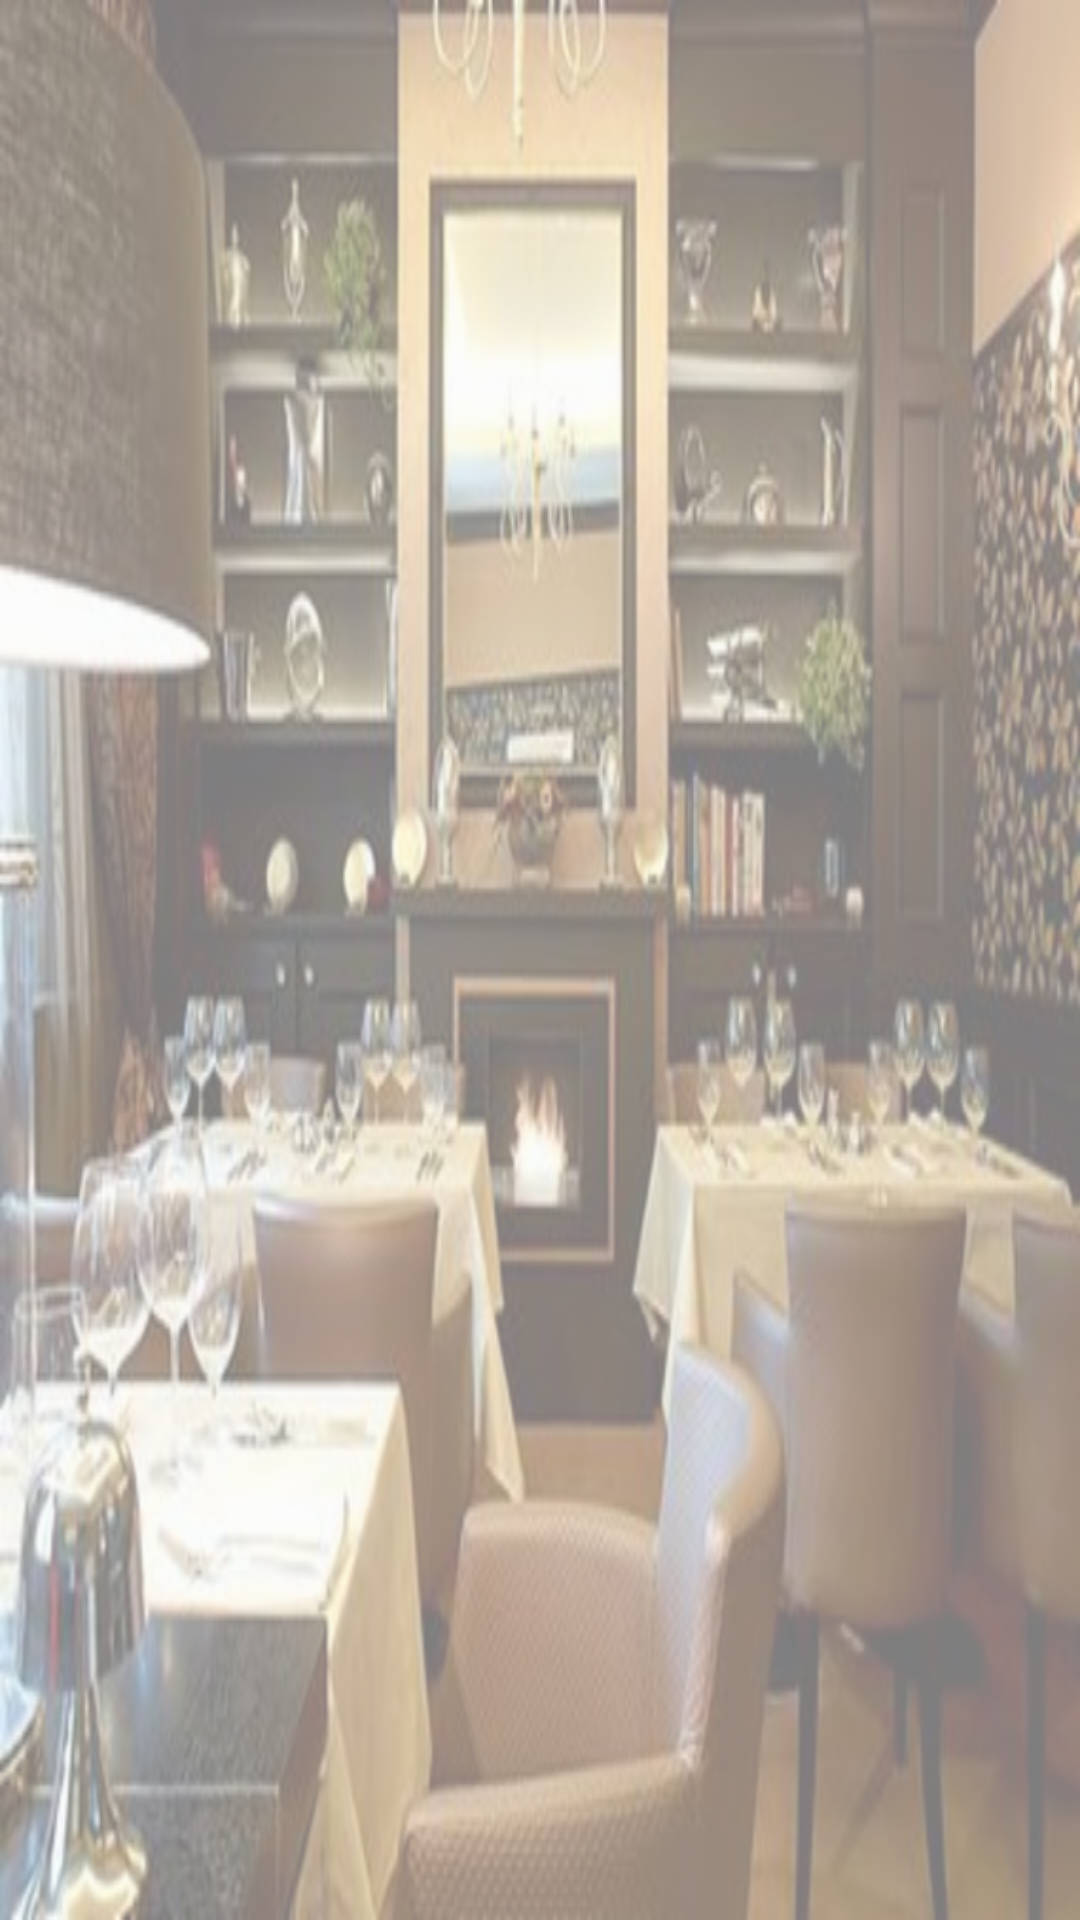

Layout XML and referenced resources for this Android screen:
<!-- AndroidManifest.xml: application theme AppTheme -->
<!-- res/layout/restaurant_activity.xml -->
<?xml version="1.0" encoding="utf-8"?>
<RelativeLayout xmlns:android="http://schemas.android.com/apk/res/android"
    xmlns:tools="http://schemas.android.com/tools"
    style="@style/RelativeLayout"
    tools:context=".RestaurantActivity">

    <ListView
        android:id="@+id/list"
        style="@style/ListView"
        tools:text="@string/no_news" />

    <TextView
        android:id="@+id/empty_view"
        style="@style/Progress"
        android:textAppearance="?android:textAppearanceMedium" />

    <ProgressBar
        android:id="@+id/loading_indicator"
        style="@style/Widget.AppCompat.ProgressBar"
        android:layout_width="wrap_content"
        android:layout_height="wrap_content"
        android:layout_centerInParent="true" />

</RelativeLayout>
<!-- resources referenced by this layout -->
<resources>
  <string name="no_news">Sorry, unexpected problem with downloading data from Guardian\'s server.
          Close the app and try it later. </string>
  <style name="ListView">
          <item name="android:layout_width">match_parent</item>
          <item name="android:layout_height">wrap_content</item>
          <item name="android:layout_centerInParent">true</item>
          <item name="android:gravity">center</item>
          <item name="android:padding">@dimen/padding4</item>
          <item name="android:textColor">@color/colorPrimaryDark</item>
          <item name="android:textSize">@dimen/text_size3</item>
          <item name="android:textStyle">italic</item>
      </style>
  <style name="Progress">
          <item name="android:layout_width">wrap_content</item>
          <item name="android:layout_height">wrap_content</item>
          <item name="android:layout_centerInParent">true</item>
      </style>
  <style name="RelativeLayout">
          <item name="android:layout_width">match_parent</item>
          <item name="android:layout_height">match_parent</item>
          <item name="android:background">@drawable/bg</item>
      </style>
  <style name="AppTheme" parent="Theme.AppCompat.Light.DarkActionBar">
          
          <item name="colorPrimary">@color/colorPrimary</item>
          <item name="colorPrimaryDark">@color/colorPrimaryDark</item>
          <item name="colorAccent">@color/colorAccent</item>
      </style>
  <dimen name="padding4">16dp</dimen>
  <color name="colorPrimaryDark">#000000</color>
  <dimen name="text_size3">20sp</dimen>
  <!-- drawable bg (drawable) -->
  <?xml version="1.0" encoding="utf-8"?>
  <bitmap xmlns:android="http://schemas.android.com/apk/res/android"
      android:src="@drawable/restaurant" android:alpha="0.5" >
  </bitmap>
  <color name="colorPrimary">#3F51B5</color>
  <color name="colorAccent">#FF4081</color>
  <!-- drawable restaurant: png bitmap (drawable-hdpi, 161974 bytes) -->
</resources>
